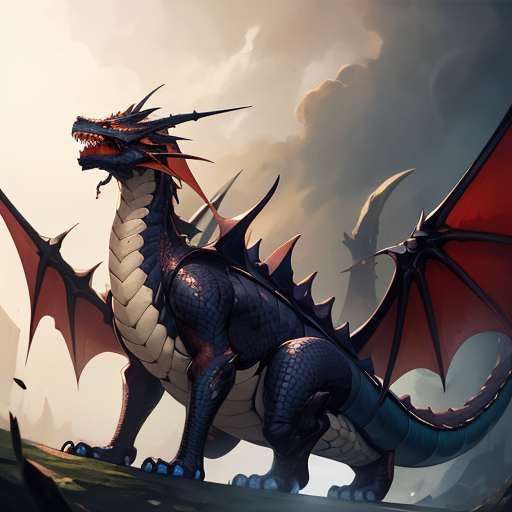
Generation parameters embedded in this image by AUTOMATIC1111 Stable Diffusion web UI or a fork of it (Forge, ...) (PNG 'parameters' text chunk):
masterpiece, best quality, dragon
Negative prompt: EasyNegative,  badhandv4
Steps: 20, Sampler: Euler a, CFG scale: 7, Seed: 531218819, Size: 512x512, Model hash: 0b162e45d0, Model: anime_Silicon29, Clip skip: 2, ENSD: 31337